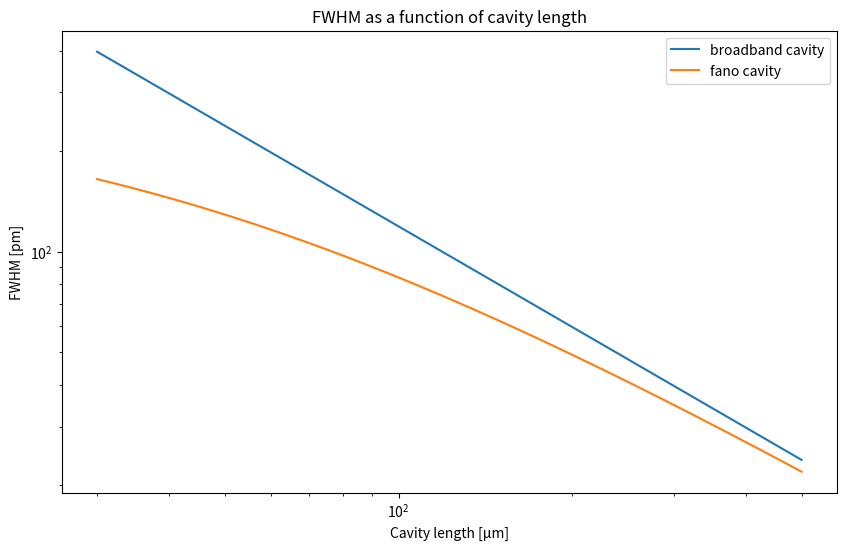

Generate this figure with matplotlib:
import numpy as np
import matplotlib.pyplot as plt

## resonance wavelength [nm -> m]
λres = 955.572e-9#951.990e-9 
## length of cavity [μm -> m]
l = np.linspace(30,500,10000)*1e-6
## losses in cavity
L = 0.10
## width of guided mode resonance [nm -> m]
γλ = 0.485*1e-9
## direct (off-resonance) reflectivity (from norm. trans/ref fit)
rd = np.sqrt(0.516)
## Grating transmission at resonance
Tg = 0.054
## Broadband mirror transmission at resonance 
Tm = 0.01

def lw_mirror(l: int, λres: float, L: float, Tg: float, Tm: float):
    δγc = (λres**2/(8*np.pi*l)) * (Tg + Tm + L) 
    return δγc

def lw_fano(l: int, λres: float, L: float, γλ: float, rd: float, Tg: float, Tm: float):
    δγc = (λres**2)/(8*np.pi*l) * (Tg + Tm + L) 
    δγg = (γλ/(2*(1-rd))) * (Tg + Tm + L) 
    δγ = 1/((1/δγc) + (1/δγg))
    return δγ

lengths = np.array([42,83])*1e-6 # cavity lengths
for length in lengths:
    linewidth = 2*lw_fano(length,λres,L,γλ,rd,Tg,Tm)
    print("length of fano cavity: ", round(length*1e6,1), "μm", " -> ", "theoretical linewidth: ", round(linewidth*1e12,1), "pm")

#lws = np.array([145.9])*1e-12 # line widths

plt.figure(figsize=(10,6))

plt.plot(l*1e6,2*lw_mirror(l,λres,L,Tg,Tm)*1e12, label="broadband cavity")
plt.plot(l*1e6,2*lw_fano(l,λres,L,γλ,rd,Tg,Tm)*1e12, label="fano cavity")
#plt.plot(lengths*1e6,lws*1e12, "ro", label="measured linewidths")
plt.title("FWHM as a function of cavity length")
plt.xlabel("Cavity length [μm]")
plt.ylabel("FWHM [pm]")
plt.xscale("log")
plt.yscale("log")
plt.legend()
plt.show()
